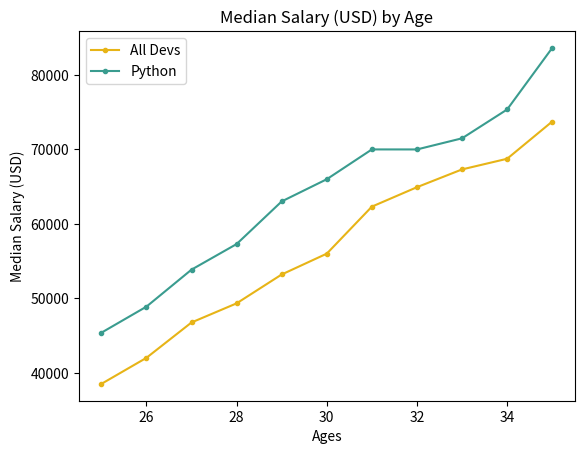

Write Python code to recreate this figure.
# from matplotlib import pyplot as plt
import matplotlib.pyplot as plt

ages_x = [25, 26, 27, 28, 29, 30, 31, 32, 33, 34, 35]
dev_y = [38496, 42000, 46752, 49320, 53200, 56000, 62316, 64928, 67317, 68748, 73752]



py_dev_y = [45372, 48876, 53850, 57287, 63016,
            65998, 70003, 70000, 71496, 75370, 83640]

plt.plot(ages_x, dev_y, color='#e7b417', marker='.', label='All Devs')
plt.plot(ages_x, py_dev_y, color='#3a9c8f', marker='.', label='Python')


plt.xlabel('Ages')
plt.ylabel('Median Salary (USD)')
plt.title('Median Salary (USD) by Age')
plt.legend()

# You can pass all the lengend info like this.
# plt.legend(['All Devs', 'Python Devs'])

plt.show()